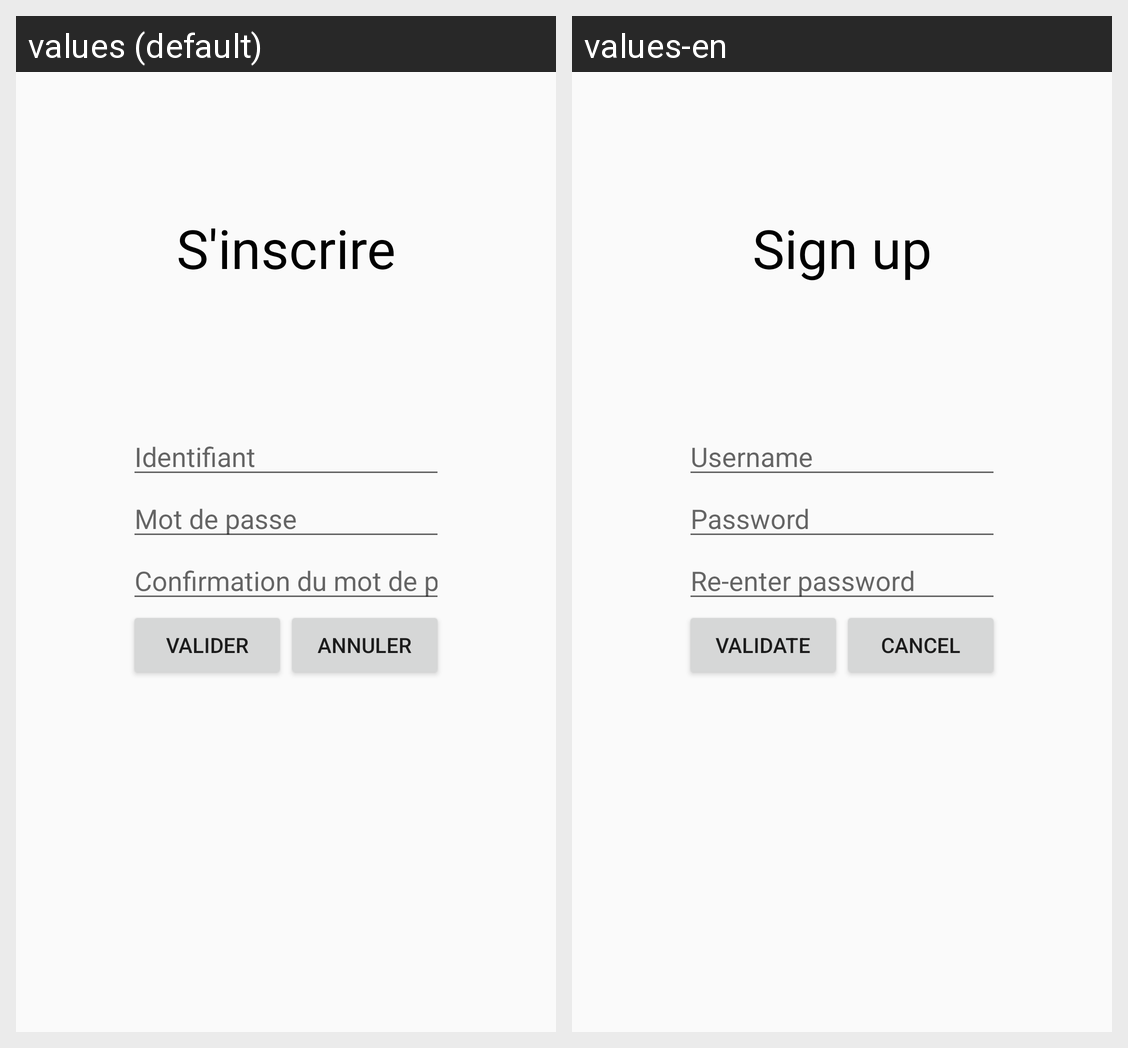

Here is an Android app screen in its default locale and in the app's own translations. Write out the translated-string differences for the strings that appear on this screen.
Android screen res/layout/activity_sign_up.xml rendered under 2 locales, left to right: values (default), values-en. Device: Nexus 5 (rendered at 1080×1920; each locale shown at half size, 540×960, under a caption strip naming it); theme AppTheme.
Strings drawn on this screen, with the default value and each locale's value (text and hints the layout hard-codes, and strings that could not be matched under every locale, appear in the picture but are not listed):

username_hint
  values: Identifiant
  values-en: Username

password_hint
  values: Mot de passe
  values-en: Password

password_confirm_hint
  values: Confirmation du mot de passe
  values-en: Re-enter password

validate_button
  values: Valider
  values-en: Validate

cancel_button
  values: Annuler
  values-en: Cancel

sign_up
  values: S'inscrire
  values-en: Sign up
